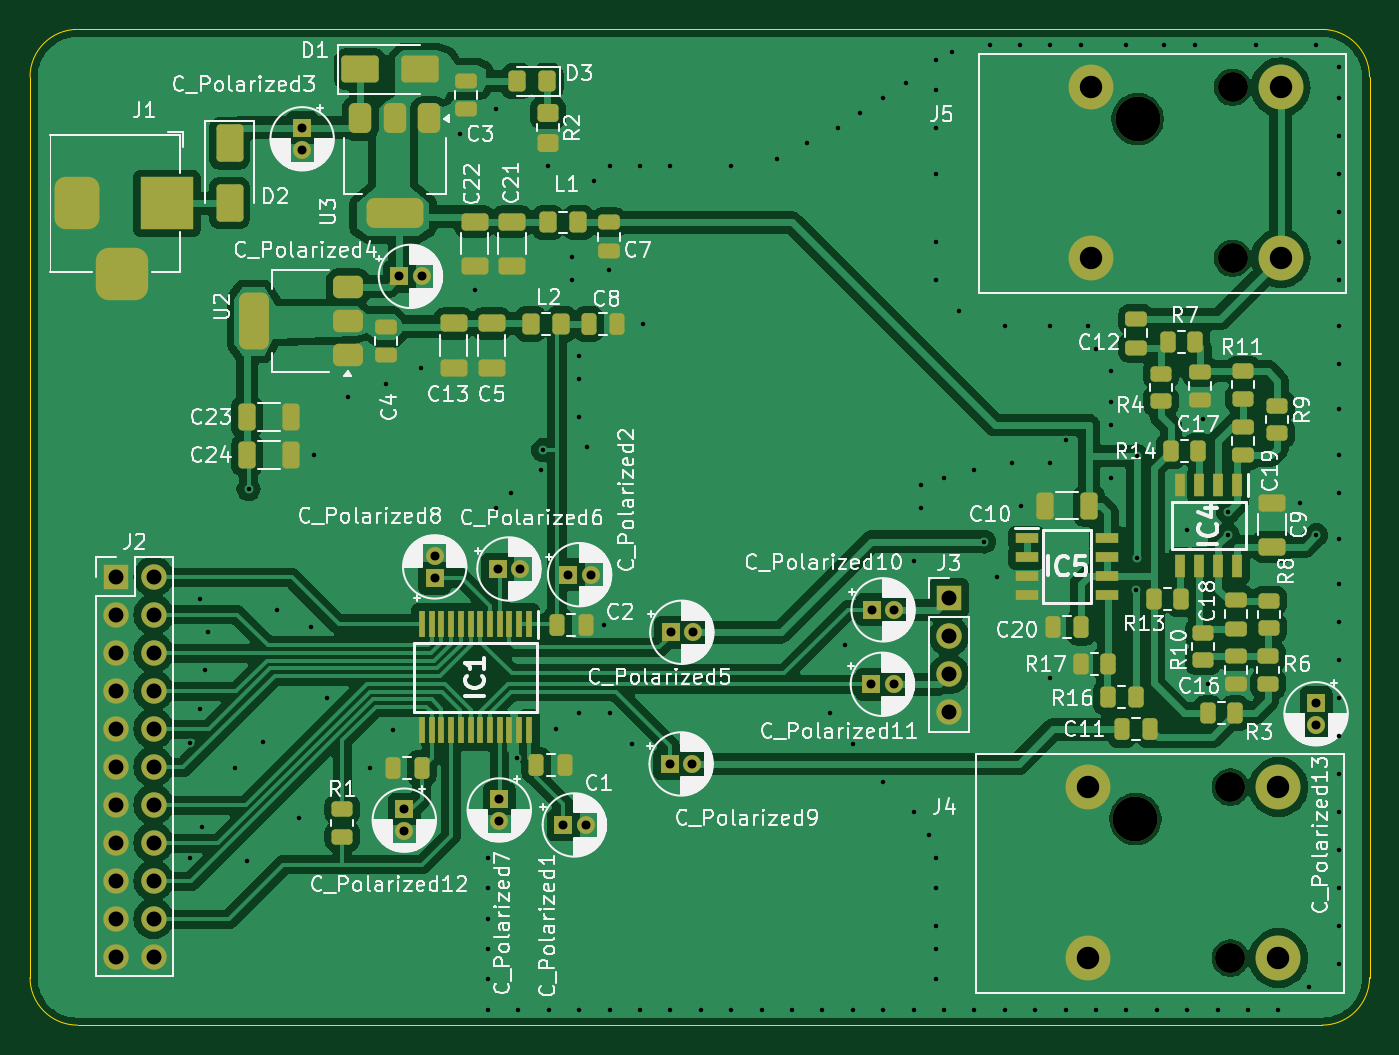
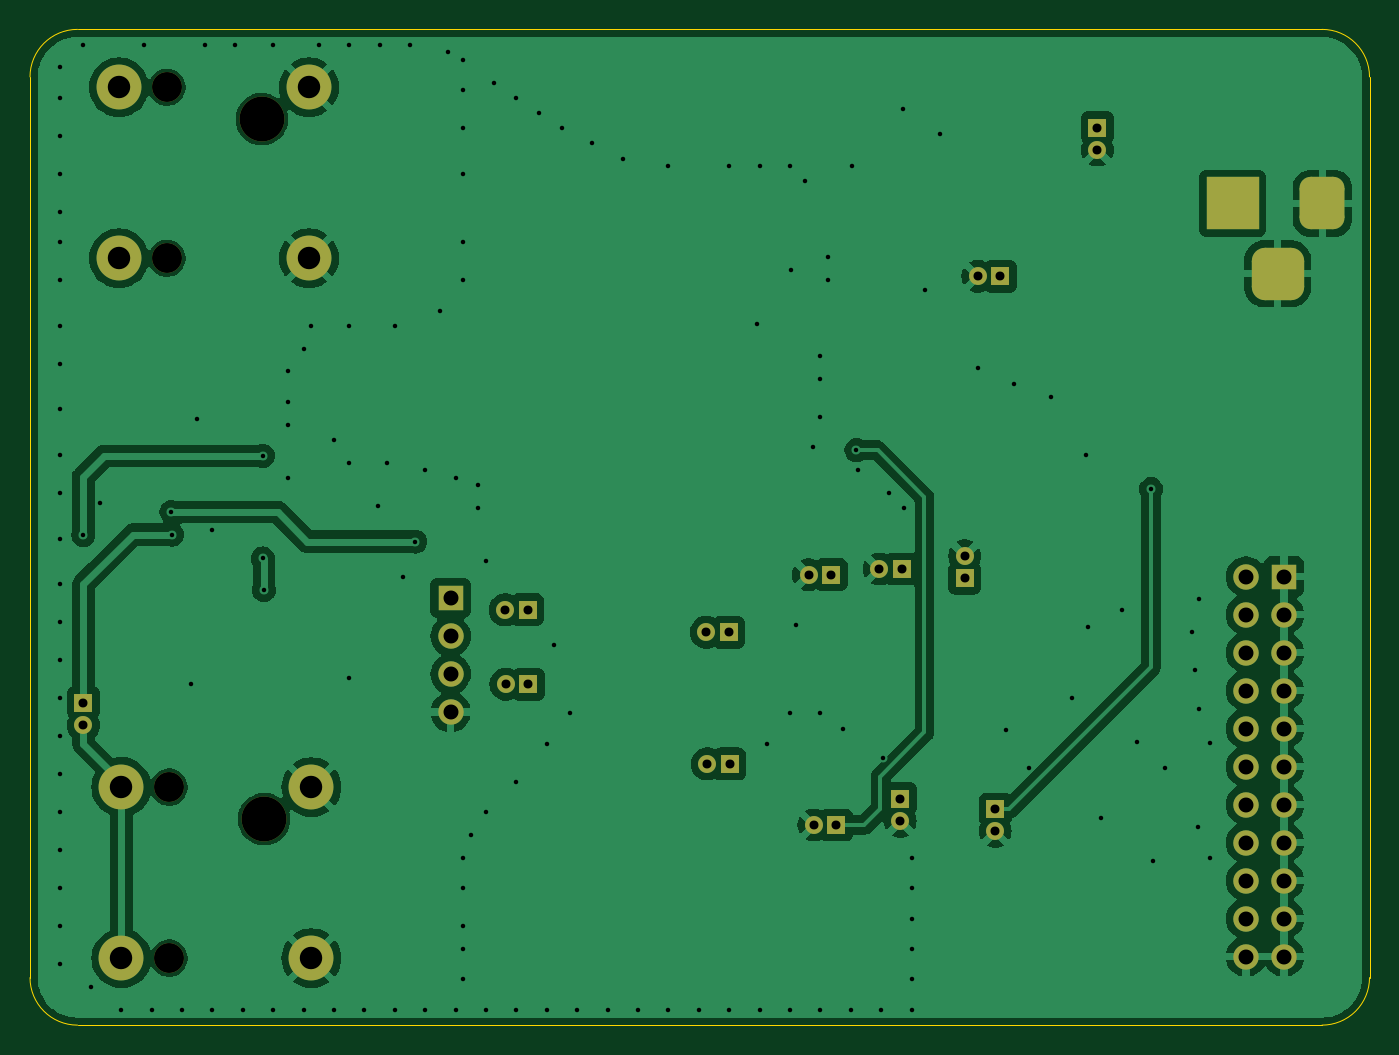
Circuit board: 10 layer files. Board 89.5 x 66.6 mm.
- bottom_copper: guitar-effect-B_Cu.gbr (119525 bytes)
- bottom_mask: guitar-effect-B_Mask.gbr (3981 bytes)
- paste: guitar-effect-B_Paste.gbr (471 bytes)
- bottom_silk: guitar-effect-B_Silkscreen.gbr (472 bytes)
- outline: guitar-effect-Edge_Cuts.gbr (1046 bytes)
- top_copper: guitar-effect-F_Cu.gbr (191009 bytes)
- top_mask: guitar-effect-F_Mask.gbr (10910 bytes)
- paste: guitar-effect-F_Paste.gbr (7963 bytes)
- top_silk: guitar-effect-F_Silkscreen.gbr (222727 bytes)
- drill: guitar-effect.drl (5024 bytes)

=== bottom_copper: guitar-effect-B_Cu.gbr (119525 bytes, source omitted) ===
=== bottom_mask: guitar-effect-B_Mask.gbr ===
%TF.GenerationSoftware,KiCad,Pcbnew,8.0.0*%
%TF.CreationDate,2024-10-11T15:30:09+02:00*%
%TF.ProjectId,guitar-effect,67756974-6172-42d6-9566-666563742e6b,rev?*%
%TF.SameCoordinates,Original*%
%TF.FileFunction,Soldermask,Bot*%
%TF.FilePolarity,Negative*%
%FSLAX46Y46*%
G04 Gerber Fmt 4.6, Leading zero omitted, Abs format (unit mm)*
G04 Created by KiCad (PCBNEW 8.0.0) date 2024-10-11 15:30:09*
%MOMM*%
%LPD*%
G01*
G04 APERTURE LIST*
G04 Aperture macros list*
%AMRoundRect*
0 Rectangle with rounded corners*
0 $1 Rounding radius*
0 $2 $3 $4 $5 $6 $7 $8 $9 X,Y pos of 4 corners*
0 Add a 4 corners polygon primitive as box body*
4,1,4,$2,$3,$4,$5,$6,$7,$8,$9,$2,$3,0*
0 Add four circle primitives for the rounded corners*
1,1,$1+$1,$2,$3*
1,1,$1+$1,$4,$5*
1,1,$1+$1,$6,$7*
1,1,$1+$1,$8,$9*
0 Add four rect primitives between the rounded corners*
20,1,$1+$1,$2,$3,$4,$5,0*
20,1,$1+$1,$4,$5,$6,$7,0*
20,1,$1+$1,$6,$7,$8,$9,0*
20,1,$1+$1,$8,$9,$2,$3,0*%
G04 Aperture macros list end*
%ADD10R,1.700000X1.700000*%
%ADD11O,1.700000X1.700000*%
%ADD12R,1.200000X1.200000*%
%ADD13C,1.200000*%
%ADD14R,3.500000X3.500000*%
%ADD15RoundRect,0.750000X-0.750000X-1.000000X0.750000X-1.000000X0.750000X1.000000X-0.750000X1.000000X0*%
%ADD16RoundRect,0.875000X-0.875000X-0.875000X0.875000X-0.875000X0.875000X0.875000X-0.875000X0.875000X0*%
%ADD17C,3.000000*%
%ADD18C,2.000000*%
G04 APERTURE END LIST*
D10*
%TO.C,J2*%
X129540000Y-100076000D03*
D11*
X132080000Y-100076000D03*
X129540000Y-102616000D03*
X132080000Y-102616000D03*
X129540000Y-105156000D03*
X132080000Y-105156000D03*
X129540000Y-107696000D03*
X132080000Y-107696000D03*
X129540000Y-110236000D03*
X132080000Y-110236000D03*
X129540000Y-112776000D03*
X132080000Y-112776000D03*
X129540000Y-115316000D03*
X132080000Y-115316000D03*
X129540000Y-117856000D03*
X132080000Y-117856000D03*
X129540000Y-120396000D03*
X132080000Y-120396000D03*
X129540000Y-122936000D03*
X132080000Y-122936000D03*
X129540000Y-125476000D03*
X132080000Y-125476000D03*
%TD*%
D12*
%TO.C,C_Polarized1*%
X159461000Y-116679000D03*
D13*
X160961000Y-116679000D03*
%TD*%
D14*
%TO.C,J1*%
X132971900Y-75128600D03*
D15*
X126971900Y-75128600D03*
D16*
X129971900Y-79828600D03*
%TD*%
D12*
%TO.C,C_Polarized11*%
X180050000Y-107275000D03*
D13*
X181550000Y-107275000D03*
%TD*%
D12*
%TO.C,C_Polarized10*%
X180100000Y-102300000D03*
D13*
X181600000Y-102300000D03*
%TD*%
D12*
%TO.C,C_Polarized6*%
X155091000Y-99568000D03*
D13*
X156591000Y-99568000D03*
%TD*%
D12*
%TO.C,C_Polarized5*%
X166648000Y-103800000D03*
D13*
X168148000Y-103800000D03*
%TD*%
D17*
%TO.C,J5*%
X197862000Y-69497000D03*
D18*
X204212000Y-67367000D03*
X204212000Y-78797000D03*
D17*
X207412000Y-67367000D03*
X207412000Y-78797000D03*
X194712000Y-67367000D03*
X194712000Y-78797000D03*
%TD*%
D12*
%TO.C,C_Polarized2*%
X159811000Y-99949000D03*
D13*
X161311000Y-99949000D03*
%TD*%
D12*
%TO.C,C_Polarized13*%
X209788599Y-108497399D03*
D13*
X209788599Y-109997399D03*
%TD*%
D12*
%TO.C,C_Polarized8*%
X150876000Y-100179000D03*
D13*
X150876000Y-98679000D03*
%TD*%
D12*
%TO.C,C_Polarized12*%
X148844000Y-115609400D03*
D13*
X148844000Y-117109400D03*
%TD*%
D12*
%TO.C,C_Polarized4*%
X148502401Y-80010000D03*
D13*
X150002401Y-80010000D03*
%TD*%
D12*
%TO.C,C_Polarized9*%
X166600000Y-112600000D03*
D13*
X168100000Y-112600000D03*
%TD*%
D10*
%TO.C,J3*%
X185250000Y-101510000D03*
D11*
X185250000Y-104050000D03*
X185250000Y-106590000D03*
X185250000Y-109130000D03*
%TD*%
D12*
%TO.C,C_Polarized7*%
X155194000Y-114929000D03*
D13*
X155194000Y-116429000D03*
%TD*%
D12*
%TO.C,C_Polarized3*%
X142014800Y-70064600D03*
D13*
X142014800Y-71564600D03*
%TD*%
D17*
%TO.C,J4*%
X197709600Y-116283800D03*
D18*
X204059600Y-114153800D03*
X204059600Y-125583800D03*
D17*
X207259600Y-114153800D03*
X207259600Y-125583800D03*
X194559600Y-114153800D03*
X194559600Y-125583800D03*
%TD*%
M02*

=== paste: guitar-effect-B_Paste.gbr ===
%TF.GenerationSoftware,KiCad,Pcbnew,8.0.0*%
%TF.CreationDate,2024-10-11T15:30:09+02:00*%
%TF.ProjectId,guitar-effect,67756974-6172-42d6-9566-666563742e6b,rev?*%
%TF.SameCoordinates,Original*%
%TF.FileFunction,Paste,Bot*%
%TF.FilePolarity,Positive*%
%FSLAX46Y46*%
G04 Gerber Fmt 4.6, Leading zero omitted, Abs format (unit mm)*
G04 Created by KiCad (PCBNEW 8.0.0) date 2024-10-11 15:30:09*
%MOMM*%
%LPD*%
G01*
G04 APERTURE LIST*
G04 APERTURE END LIST*
M02*

=== bottom_silk: guitar-effect-B_Silkscreen.gbr ===
%TF.GenerationSoftware,KiCad,Pcbnew,8.0.0*%
%TF.CreationDate,2024-10-11T15:30:09+02:00*%
%TF.ProjectId,guitar-effect,67756974-6172-42d6-9566-666563742e6b,rev?*%
%TF.SameCoordinates,Original*%
%TF.FileFunction,Legend,Bot*%
%TF.FilePolarity,Positive*%
%FSLAX46Y46*%
G04 Gerber Fmt 4.6, Leading zero omitted, Abs format (unit mm)*
G04 Created by KiCad (PCBNEW 8.0.0) date 2024-10-11 15:30:09*
%MOMM*%
%LPD*%
G01*
G04 APERTURE LIST*
G04 APERTURE END LIST*
M02*

=== outline: guitar-effect-Edge_Cuts.gbr ===
%TF.GenerationSoftware,KiCad,Pcbnew,8.0.0*%
%TF.CreationDate,2024-10-11T15:30:09+02:00*%
%TF.ProjectId,guitar-effect,67756974-6172-42d6-9566-666563742e6b,rev?*%
%TF.SameCoordinates,Original*%
%TF.FileFunction,Profile,NP*%
%FSLAX46Y46*%
G04 Gerber Fmt 4.6, Leading zero omitted, Abs format (unit mm)*
G04 Created by KiCad (PCBNEW 8.0.0) date 2024-10-11 15:30:09*
%MOMM*%
%LPD*%
G01*
G04 APERTURE LIST*
%TA.AperFunction,Profile*%
%ADD10C,0.050000*%
%TD*%
G04 APERTURE END LIST*
D10*
X213360000Y-126883744D02*
G75*
G02*
X210185000Y-130058800I-3175100J44D01*
G01*
X123825000Y-66675000D02*
X123825000Y-126883744D01*
X127000000Y-130058744D02*
G75*
G02*
X123824956Y-126883744I-100J3174944D01*
G01*
X210185000Y-63500000D02*
G75*
G02*
X213360000Y-66675000I0J-3175000D01*
G01*
X210185000Y-63500000D02*
X127000000Y-63500000D01*
X210185000Y-130058744D02*
X127000000Y-130058744D01*
X213360000Y-126883744D02*
X213360000Y-66675000D01*
X123825000Y-66675000D02*
G75*
G02*
X127000000Y-63500000I3175000J0D01*
G01*
M02*

=== top_copper: guitar-effect-F_Cu.gbr (191009 bytes, source omitted) ===
=== top_mask: guitar-effect-F_Mask.gbr (10910 bytes, source omitted) ===
=== paste: guitar-effect-F_Paste.gbr (7963 bytes, source omitted) ===
=== top_silk: guitar-effect-F_Silkscreen.gbr (222727 bytes, source omitted) ===
=== drill: guitar-effect.drl ===
M48
; DRILL file {KiCad 8.0.0} date 2024-10-11T15:30:05+0200
; FORMAT={-:-/ absolute / metric / decimal}
; #@! TF.CreationDate,2024-10-11T15:30:05+02:00
; #@! TF.GenerationSoftware,Kicad,Pcbnew,8.0.0
; #@! TF.FileFunction,MixedPlating,1,2
FMAT,2
METRIC
; #@! TA.AperFunction,Plated,PTH,ViaDrill
T1C0.300
; #@! TA.AperFunction,Plated,PTH,ComponentDrill
T2C0.600
; #@! TA.AperFunction,Plated,PTH,ComponentDrill
T3C1.000
; #@! TA.AperFunction,Plated,PTH,ComponentDrill
T4C1.500
; #@! TA.AperFunction,NonPlated,NPTH,ComponentDrill
T5C2.000
; #@! TA.AperFunction,NonPlated,NPTH,ComponentDrill
T6C3.000
%
G90
G05
T1
X134.5Y-111.2
X134.5Y-118.9
X135.2Y-101.6
X135.2Y-108.9
X135.3Y-116.8
X135.5Y-106.3
X135.7Y-103.8
X137.5Y-112.9
X138.3Y-119.1
X138.43Y-94.234
X139.4Y-111.1
X140.35Y-102.28
X141.8Y-116.2
X142.62Y-103.44
X142.777Y-91.948
X143.7Y-108.2
X145.107Y-88.072
X146.577Y-112.895
X147.607Y-87.172
X148.111Y-110.329
X149.987Y-86.106
X152.536Y-70.484
X153.535Y-80.92
X154.432Y-118.872
X154.432Y-120.904
X154.432Y-122.936
X154.432Y-124.968
X154.432Y-127.0
X154.432Y-129.032
X154.94Y-95.504
X154.978Y-68.839
X155.956Y-94.488
X156.35Y-112.175
X156.464Y-129.032
X157.988Y-92.964
X158.125Y-91.625
X158.45Y-72.63
X158.496Y-129.032
X159.004Y-110.236
X160.02Y-78.74
X160.02Y-80.264
X160.528Y-85.344
X160.528Y-86.868
X160.528Y-89.408
X160.528Y-109.22
X160.528Y-129.032
X161.036Y-91.44
X161.544Y-73.66
X162.169Y-103.287
X162.509Y-79.553
X162.56Y-72.644
X162.56Y-109.22
X162.56Y-129.032
X164.084Y-111.252
X164.592Y-72.644
X164.592Y-129.032
X164.8Y-83.2
X166.624Y-72.644
X166.624Y-129.032
X168.656Y-129.032
X170.688Y-72.644
X170.688Y-129.032
X172.72Y-129.032
X173.736Y-72.136
X174.752Y-129.032
X175.768Y-71.12
X176.784Y-129.032
X177.292Y-109.22
X177.8Y-70.104
X178.308Y-104.648
X178.816Y-111.252
X178.816Y-129.032
X179.324Y-69.088
X180.848Y-68.072
X180.848Y-113.792
X180.848Y-129.032
X182.372Y-67.056
X182.88Y-99.06
X182.88Y-115.824
X182.88Y-129.032
X183.388Y-93.98
X183.388Y-95.504
X183.896Y-117.348
X184.404Y-65.532
X184.404Y-67.564
X184.404Y-70.104
X184.404Y-73.152
X184.404Y-77.724
X184.404Y-80.264
X184.404Y-118.872
X184.404Y-120.904
X184.404Y-123.444
X184.404Y-124.968
X184.404Y-127.0
X184.912Y-93.472
X184.912Y-129.032
X185.42Y-65.024
X185.928Y-82.296
X186.944Y-92.964
X186.944Y-129.032
X187.604Y-97.739
X187.96Y-64.516
X188.432Y-100.074
X188.976Y-83.312
X188.976Y-129.032
X189.484Y-92.456
X189.992Y-64.516
X190.084Y-95.333
X191.008Y-129.032
X192.024Y-64.516
X192.024Y-83.312
X192.024Y-92.456
X192.024Y-106.883
X193.04Y-90.932
X193.04Y-129.032
X194.056Y-64.516
X194.564Y-83.312
X195.072Y-84.836
X195.072Y-129.032
X196.088Y-86.36
X196.088Y-88.392
X196.088Y-89.916
X196.088Y-93.472
X197.104Y-64.516
X197.104Y-129.032
X197.732Y-100.974
X197.8Y-92.0
X197.8Y-98.857
X199.136Y-129.032
X199.644Y-64.516
X201.168Y-129.032
X201.175Y-96.95
X201.676Y-64.516
X202.2Y-89.525
X202.582Y-107.274
X203.2Y-129.032
X203.875Y-97.275
X203.911Y-95.758
X205.232Y-129.032
X205.74Y-64.516
X207.264Y-129.032
X208.686Y-95.148
X209.296Y-127.508
X209.8Y-97.3
X209.804Y-64.516
X211.328Y-66.04
X211.328Y-68.072
X211.328Y-70.612
X211.328Y-73.152
X211.328Y-75.692
X211.328Y-77.724
X211.328Y-80.264
X211.328Y-83.312
X211.328Y-85.852
X211.328Y-88.9
X211.328Y-91.948
X211.328Y-94.488
X211.328Y-97.536
X211.328Y-100.584
X211.328Y-103.124
X211.328Y-105.664
X211.328Y-108.204
X211.328Y-110.744
X211.328Y-113.284
X211.328Y-115.824
X211.328Y-118.364
X211.328Y-120.904
X211.328Y-123.444
X211.328Y-125.984
T2
X142.015Y-70.065
X142.015Y-71.565
X148.502Y-80.01
X148.844Y-115.609
X148.844Y-117.109
X150.002Y-80.01
X150.876Y-98.679
X150.876Y-100.179
X155.091Y-99.568
X155.194Y-114.929
X155.194Y-116.429
X156.591Y-99.568
X159.461Y-116.679
X159.811Y-99.949
X160.961Y-116.679
X161.311Y-99.949
X166.6Y-112.6
X166.648Y-103.8
X168.1Y-112.6
X168.148Y-103.8
X180.05Y-107.275
X180.1Y-102.3
X181.55Y-107.275
X181.6Y-102.3
X209.789Y-108.497
X209.789Y-109.997
T3
X129.54Y-100.076
X129.54Y-102.616
X129.54Y-105.156
X129.54Y-107.696
X129.54Y-110.236
X129.54Y-112.776
X129.54Y-115.316
X129.54Y-117.856
X129.54Y-120.396
X129.54Y-122.936
X129.54Y-125.476
X132.08Y-100.076
X132.08Y-102.616
X132.08Y-105.156
X132.08Y-107.696
X132.08Y-110.236
X132.08Y-112.776
X132.08Y-115.316
X132.08Y-117.856
X132.08Y-120.396
X132.08Y-122.936
X132.08Y-125.476
X185.25Y-101.51
X185.25Y-104.05
X185.25Y-106.59
X185.25Y-109.13
T4
X194.56Y-114.154
X194.56Y-125.584
X194.712Y-67.367
X194.712Y-78.797
X207.26Y-114.154
X207.26Y-125.584
X207.412Y-67.367
X207.412Y-78.797
T5
X204.06Y-114.154
X204.06Y-125.584
X204.212Y-67.367
X204.212Y-78.797
T6
X197.71Y-116.284
X197.862Y-69.497
T3
G00X126.972Y-74.129
M15
G01X126.972Y-76.129
M16
G05
G00X128.972Y-79.829
M15
G01X130.972Y-79.829
M16
G05
G00X132.972Y-74.129
M15
G01X132.972Y-76.129
M16
G05
M30

